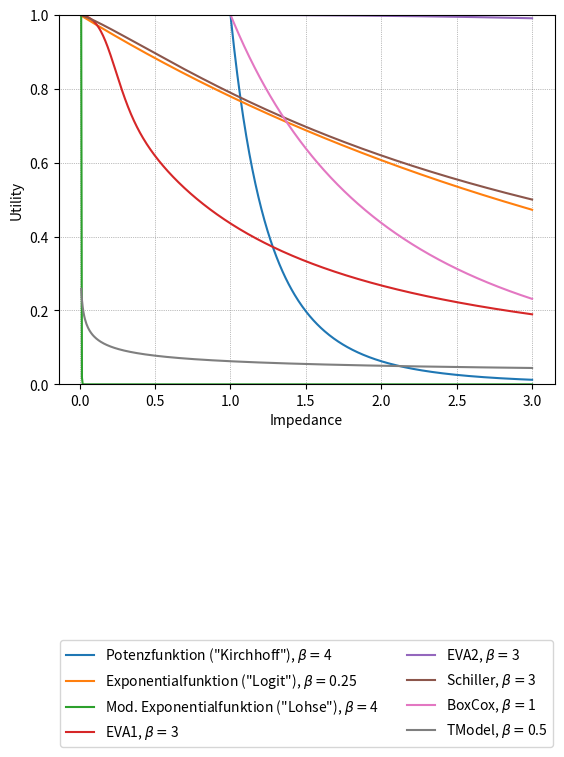

Write Python code to recreate this figure. (Note: this script raises an exception after producing the figure.)
# -*- coding: utf-8 -*-
"""
Created on Tue Apr  5 16:43:33 2022

@author: chris
"""
import numpy as np
import matplotlib.pyplot as plt

# Formeln zunächst aus Schnabel/Lohse
# Terminologie von 
# https://cgi.ptvgroup.com/vision-help/VISUM_2021_DEU/Content/1_Nachfragemodell/1_3_EVA-Verkehrsverteilung_und_Moduswahl.htm?Highlight=eva2


R1  = np.linspace(0.01, 3, 599)

beta1 = 4
beta2 = 0.25

beta_bc = 1
tau_bc = 0.5

beta_sl = 4
Rmin_sl = min(R1)

alpha_tm = 0.3
beta_tm = 0.5
c_tm = 15

a_e = 1.2
beta_e = 3
c_e = 15

a_sc = 1.2
beta_sc = 3



def my_phi(x_in, a, b, c):                  # input for EVA1
    return (a/(1+np.exp(b-(c*x_in))))

f1_x = (R1**(-beta1)) # Kirchhoff bzw. Potenz
f2_x = np.exp(-beta2 * R1)  # Logit bzw. Exponent
f3_x = np.exp(-((beta_sl * ((R1/Rmin_sl)-1))**2))  # Modifizierte Exp.Funktion, s. Schnabel/Lohse (sl)
f4_x = (1+R1)**(-my_phi(R1, a_e, beta_e, c_e))  # EVA1 (e)
f5_x = (1+(R1/c_e)**beta_e)**(-a_e)  # EVA2 (e)
f6_x = 1 / (1+(R1/beta_sc)**a_sc)  # Schiller (sc)
f7_x = np.exp(-beta_bc*( ((R1**tau_bc)-1)/tau_bc ) )  # BoxCox (bc)
f8_x = 1 / ((R1**beta_tm)+(c_tm*(R1**alpha_tm)))  # TModel (tm)


plt.figure()
plt.ylim(0,1)
plt.grid(color='grey', linestyle='dotted', linewidth=0.5)
plt.plot(R1, f1_x, label='Potenzfunktion ("Kirchhoff"), ' + r'$ \beta = $' + str(beta1))
plt.plot(R1, f2_x, label='Exponentialfunktion ("Logit"), ' + r'$ \beta = $' + str(beta2))
plt.plot(R1, f3_x, label='Mod. Exponentialfunktion ("Lohse"), ' + r'$ \beta = $' + str(beta_sl))
plt.plot(R1, f4_x, label='EVA1, ' + r'$ \beta = $' + str(beta_e))
plt.plot(R1, f5_x, label='EVA2, ' + r'$ \beta = $' + str(beta_e))
plt.plot(R1, f6_x, label='Schiller, ' + r'$ \beta = $' + str(beta_sc))
plt.plot(R1, f7_x, label='BoxCox, ' + r'$ \beta = $' + str(beta_bc))
plt.plot(R1, f8_x, label='TModel, ' + r'$ \beta = $' + str(beta_tm))
plt.xlabel('Impedance')
plt.ylabel('Utility')
plt.legend(bbox_to_anchor =(0.5,-1), loc='lower center', ncol=2)
#plt.savefig('C:/Users/chris/plots/Imp_utility_param.png', dpi=1200, bbox_inches='tight', transparent=True) ## png/dpi for (hi-res) poster-plot
plt.savefig('C:/Users/chris/plots/Imp_utility_param.pdf', bbox_inches='tight', transparent=True) ## pdf for LaTeX
plt.show()
plt.clf()


#### (2) Plot exp w/different parameters
R2 = np.linspace(0, 3, 599)

## Set parameters
d_in = 1.7034
w_in = 0.35
s_in = 0

#PAX_vals = []
#for i in x_PAX:
#    PAX_vals.append(PAX_max(i, d_in, w_in, s_in))

a1 = 0.5
a2 = 1.0
a3 = np.log(4)
a4 = 2.0
a5 = 10.0

fa1_x = np.exp(-a1 * R2)  # Logit bzw. Exponent
fa2_x = np.exp(-a2 * R2)  # Logit bzw. Exponent
fa3_x = np.exp(-a3 * R2)  # Logit bzw. Exponent
fa4_x = np.exp(-a4 * R2)  # Logit bzw. Exponent
fa5_x = np.exp(-a5 * R2)  # Logit bzw. Exponent

plt.figure()
plt.grid(color='grey', linestyle='dotted', linewidth=0.5)
plt.plot(R2, fa1_x, label=r'$ \beta = $' + str(a1))
plt.plot(R2, fa2_x, label=r'$ \beta = $' + str(a2))
plt.plot(R2, fa3_x, label=r'$ \beta = $' + 'ln(4)')
plt.plot(R2, fa4_x, label=r'$ \beta = $' + str(a4))
plt.plot(R2, fa5_x, label=r'$ \beta = $' + str(a5))
plt.xlabel('Impedance')
plt.ylabel('Utility')
plt.legend()
#plt.savefig('C:/Users/chris/plots/Imp_Logit_param.png', dpi=1200, bbox_inches='tight', transparent=True) ## png/dpi for (hi-res) poster-plot
plt.savefig('C:/Users/chris/plots/Imp_Logit_param.pdf', bbox_inches='tight', transparent=True) ## pdf for LaTeX
plt.show()
plt.clf()

np.exp(-a3 * 0.25)

1 / np.exp(1)
